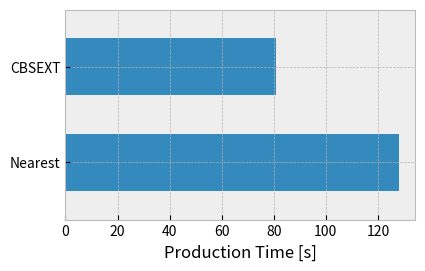

Reproduce this figure in Python.
import matplotlib.pyplot as plt

plt.style.use("bmh")

if __name__ == "__main__":
    # data from process_test.py - test_benchmark() @ tag:iros17_comparison
    dat = [128.016001, 81.024077]
    saved = dat[0] - dat[1]
    print("Saved %1.1f s, %.0f%%" % (saved, 100 * saved / dat[0]))

    ypos = [0, 1]

    plt.figure(figsize=[5, 3])
    plt.barh(ypos, dat, height=0.6)
    plt.xlabel("Production Time [s]")
    # plt.ylabel('Planning Time Saving [%]')
    ax = plt.gca()
    ax.set_yticks(ypos)
    ax.set_yticklabels(["Nearest", "CBSEXT"])
    ax.set_ylim(bottom=-0.6, top=1.6)

    plt.subplots_adjust(left=0.2, right=0.9, top=0.9, bottom=0.2)

    # plt.show()
    plt.savefig("figure_comparison.png", bbox_inches="tight")
